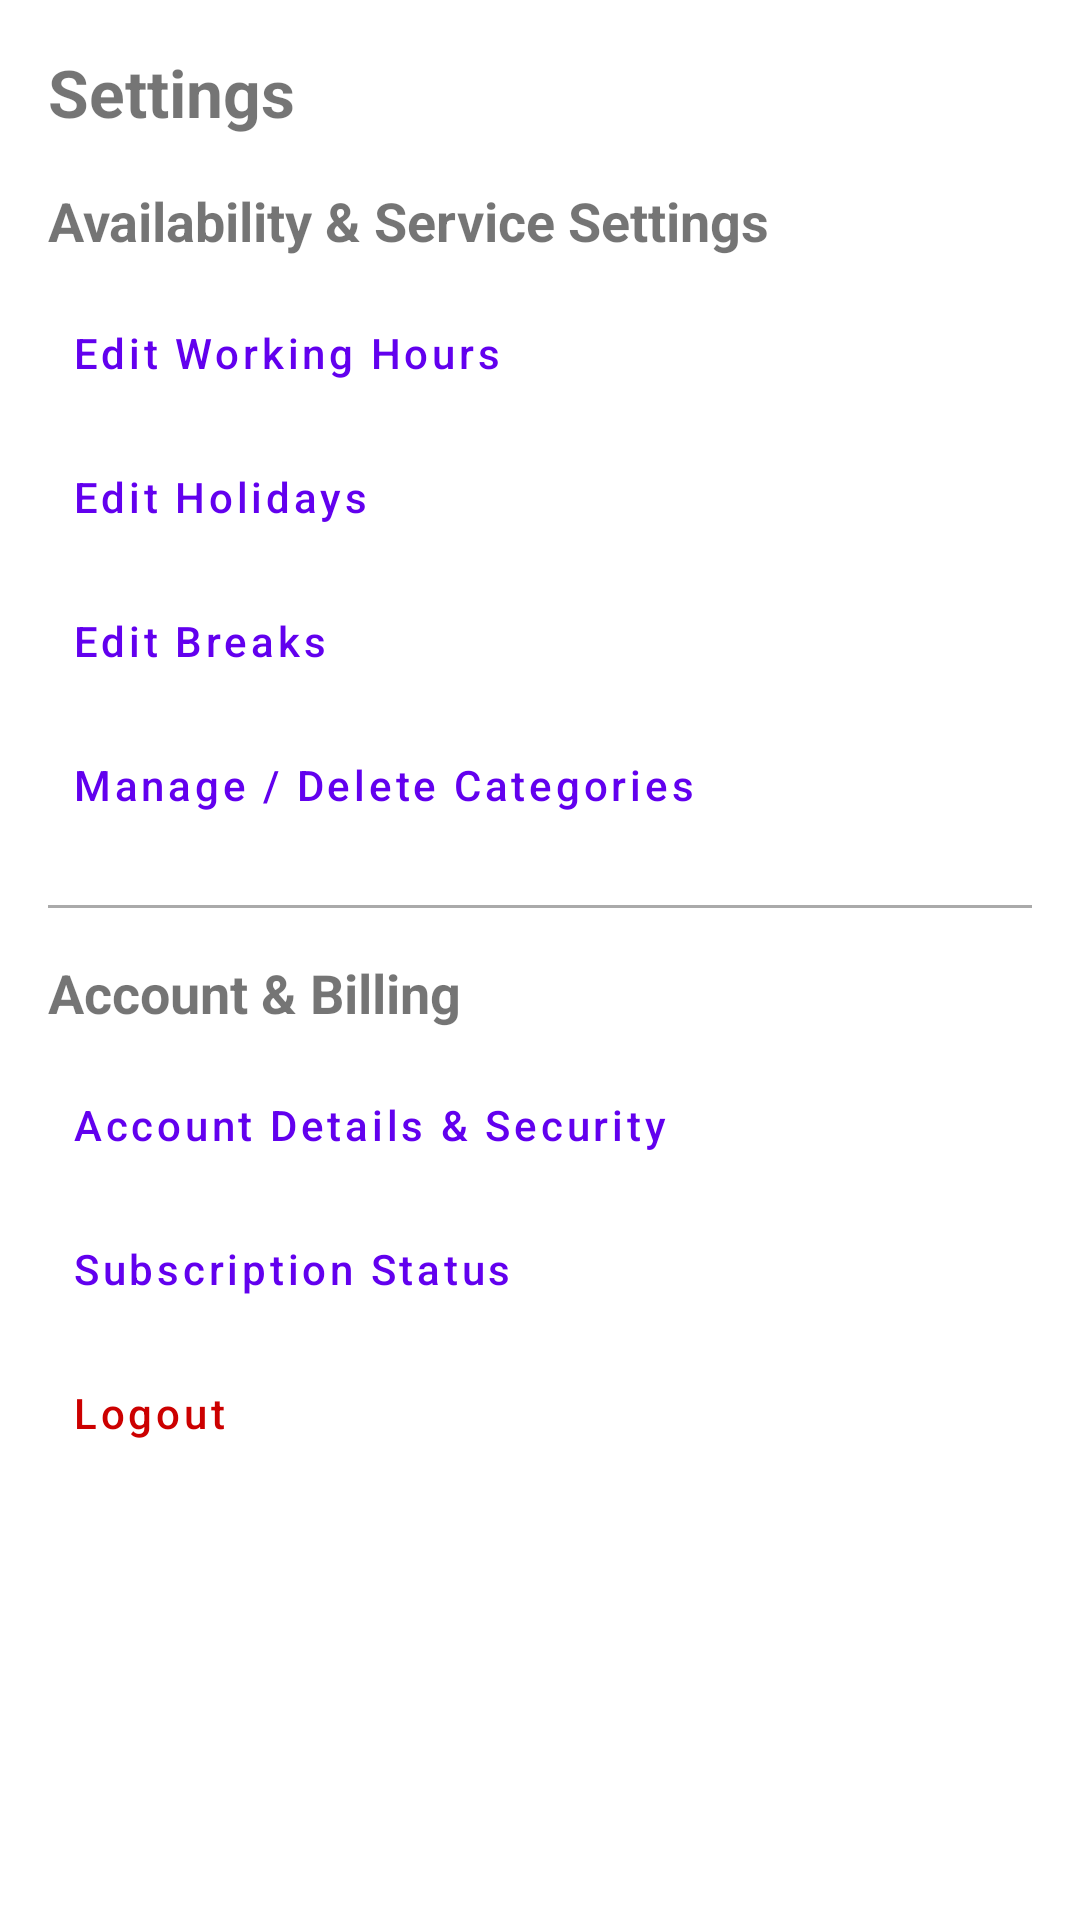

Here is an Android app screen rendered from its layout file. Give the layout XML and the strings, colors and styles it references.
<!-- AndroidManifest.xml: application theme Theme.BusinessScheduler -->
<!-- res/layout/fragment_settings.xml -->
<?xml version="1.0" encoding="utf-8"?>
<ScrollView xmlns:android="http://schemas.android.com/apk/res/android"
    android:layout_width="match_parent"
    android:layout_height="match_parent">

    <LinearLayout
        android:layout_width="match_parent"
        android:layout_height="wrap_content"
        android:orientation="vertical"
        android:padding="16dp"
        android:paddingBottom="80dp"
        android:clipToPadding="false">

        <TextView
            android:layout_width="wrap_content"
            android:layout_height="wrap_content"
            android:text="Settings"
            android:textSize="22sp"
            android:textStyle="bold"
            android:layout_marginBottom="16dp"/>

        <TextView
            android:layout_width="wrap_content"
            android:layout_height="wrap_content"
            android:text="Availability &amp; Service Settings"
            android:textStyle="bold"
            android:textSize="18sp"
            android:layout_marginBottom="8dp"/>

        <com.google.android.material.button.MaterialButton
            android:id="@+id/btnWorkingHours"
            style="@style/Widget.MaterialComponents.Button.TextButton"
            android:layout_width="match_parent"
            android:layout_height="wrap_content"
            android:text="Edit Working Hours"
            android:gravity="start|center_vertical"
            android:textAllCaps="false"/>

        <com.google.android.material.button.MaterialButton
            android:id="@+id/btnHolidays"
            style="@style/Widget.MaterialComponents.Button.TextButton"
            android:layout_width="match_parent"
            android:layout_height="wrap_content"
            android:text="Edit Holidays"
            android:gravity="start|center_vertical"
            android:textAllCaps="false"/>

        <com.google.android.material.button.MaterialButton
            android:id="@+id/btnBreaks"
            style="@style/Widget.MaterialComponents.Button.TextButton"
            android:layout_width="match_parent"
            android:layout_height="wrap_content"
            android:text="Edit Breaks"
            android:gravity="start|center_vertical"
            android:textAllCaps="false"/>

        <com.google.android.material.button.MaterialButton
            android:id="@+id/btnCategories"
            style="@style/Widget.MaterialComponents.Button.TextButton"
            android:layout_width="match_parent"
            android:layout_height="wrap_content"
            android:text="Manage / Delete Categories"
            android:gravity="start|center_vertical"
            android:textAllCaps="false"/>

        <View
            android:layout_width="match_parent"
            android:layout_height="1dp"
            android:background="@android:color/darker_gray"
            android:layout_marginVertical="16dp"/>

        <TextView
            android:layout_width="wrap_content"
            android:layout_height="wrap_content"
            android:text="Account &amp; Billing"
            android:textStyle="bold"
            android:textSize="18sp"
            android:layout_marginBottom="8dp"/>

        <com.google.android.material.button.MaterialButton
            android:id="@+id/btnAccount"
            style="@style/Widget.MaterialComponents.Button.TextButton"
            android:layout_width="match_parent"
            android:layout_height="wrap_content"
            android:text="Account Details &amp; Security"
            android:gravity="start|center_vertical"
            android:textAllCaps="false"/>

        <com.google.android.material.button.MaterialButton
            android:id="@+id/btnSubscription"
            style="@style/Widget.MaterialComponents.Button.TextButton"
            android:layout_width="match_parent"
            android:layout_height="wrap_content"
            android:text="Subscription Status"
            android:gravity="start|center_vertical"
            android:textAllCaps="false"/>

        <com.google.android.material.button.MaterialButton
            android:id="@+id/btnLogout"
            style="@style/Widget.MaterialComponents.Button.TextButton"
            android:layout_width="match_parent"
            android:layout_height="wrap_content"
            android:text="Logout"
            android:textColor="@android:color/holo_red_dark"
            android:gravity="start|center_vertical"
            android:textAllCaps="false"/>

    </LinearLayout>
</ScrollView>
<!-- resources referenced by this layout -->
<resources>
  <style name="Theme.BusinessScheduler" parent="Theme.MaterialComponents.DayNight.NoActionBar">
          
          <item name="colorPrimary">@color/purple_500</item>
          <item name="colorPrimaryVariant">@color/purple_700</item>
          <item name="colorOnPrimary">@color/white</item>
          
          <item name="colorSecondary">@color/teal_200</item>
          <item name="colorSecondaryVariant">@color/teal_700</item>
          <item name="colorOnSecondary">@color/black</item>
          
          <item name="android:statusBarColor" tools:targetApi="l">?attr/colorPrimaryVariant</item>
          
      </style>
  <!-- not gathered from this repository: default colours our renderer supplied (Android Studio template values) -->
  <color name="purple_500">#FF6200EE</color>
  <color name="purple_700">#FF3700B3</color>
  <color name="teal_200">#FF03DAC5</color>
  <color name="teal_700">#FF018786</color>
  <color name="black">#FF000000</color>
  <color name="white">#FFFFFFFF</color>
</resources>
